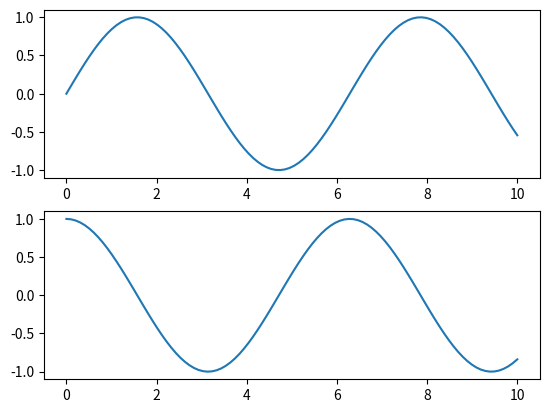
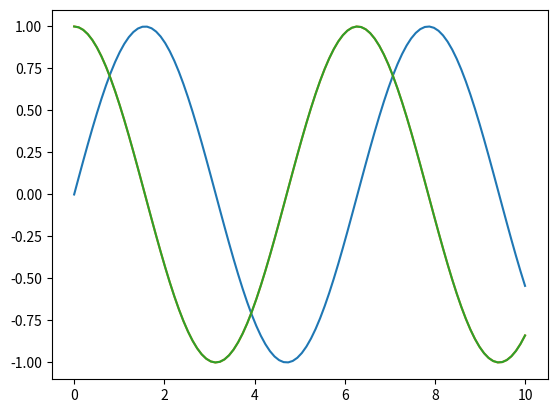

These charts were generated, in order, by the following Python code:
# -*- coding: utf-8 -*-
"""
Created on Wed Mar 28 01:10:38 2018

@author: 嗷~~
"""
import matplotlib.pyplot as plt 
#import matplotlib as plt
import numpy as np

fig = plt.figure()
#ax = plt.axes()
fig,ax=plt.subplots(2)

x = np.linspace(0,10,100)
#ax.plot(x,np.sin(x))
ax[0].plot(x,np.sin(x))
ax[1].plot(x,np.cos(x))


fig = plt.figure()
ax = plt.axes()


x = np.linspace(0,10,100)
#ax.plot(x,np.sin(x))
ax.plot(x,np.sin(x),x,np.cos(x))
ax.plot(x,np.cos(x))

plt.show() 